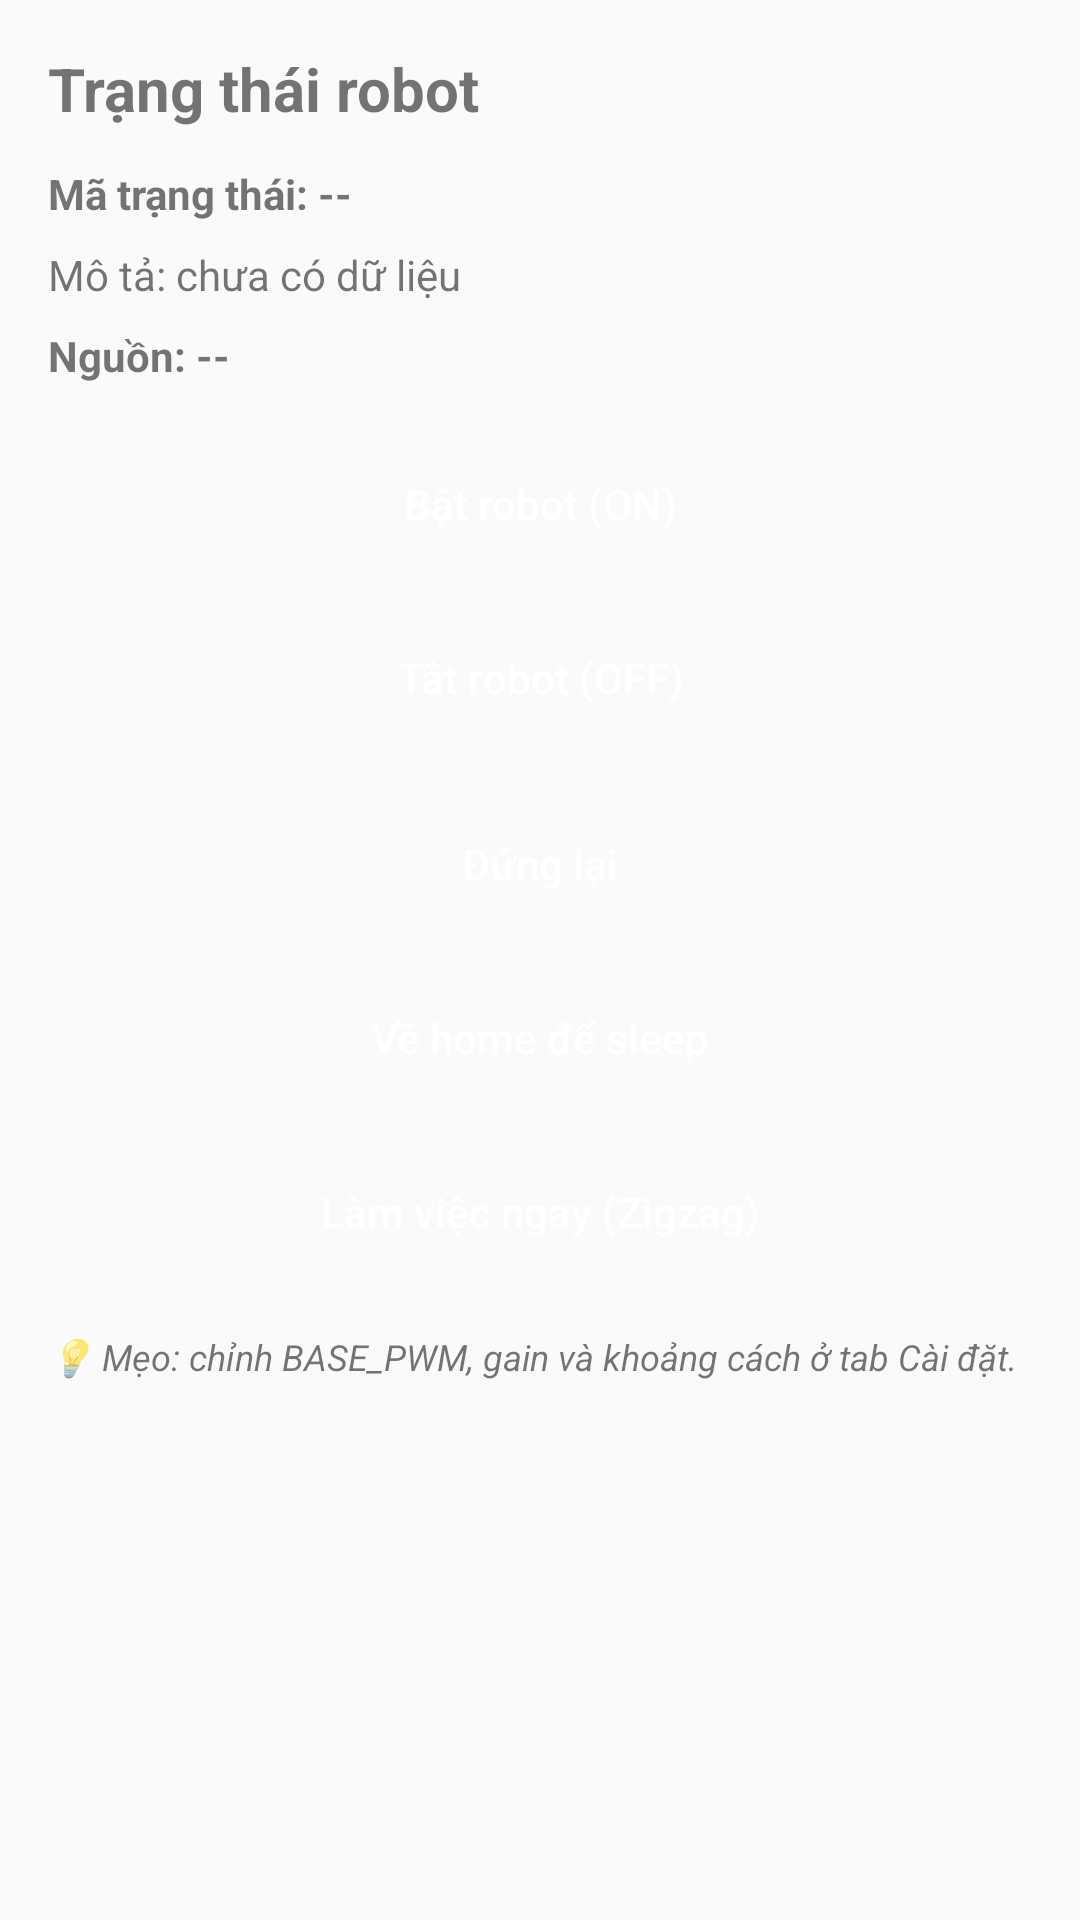

The Android layout XML behind this screen, and the referenced resources:
<!-- AndroidManifest.xml: application theme Theme.QuanLyRobotQuetNha -->
<!-- res/layout/fragment_status.xml -->
<?xml version="1.0" encoding="utf-8"?>
<LinearLayout xmlns:android="http://schemas.android.com/apk/res/android"
    android:layout_width="match_parent"
    android:layout_height="match_parent"
    android:orientation="vertical"
    android:padding="16dp">

    <TextView
        android:layout_width="match_parent"
        android:layout_height="wrap_content"
        android:text="Trạng thái robot"
        android:textSize="20sp"
        android:textStyle="bold" />

    <TextView
        android:id="@+id/tvStatusCode"
        android:layout_width="match_parent"
        android:layout_height="wrap_content"
        android:layout_marginTop="12dp"
        android:text="Mã trạng thái: --"
        android:textStyle="bold" />

    <TextView
        android:id="@+id/tvStatusDesc"
        android:layout_width="match_parent"
        android:layout_height="wrap_content"
        android:layout_marginTop="8dp"
        android:text="Mô tả: chưa có dữ liệu" />

    <TextView
        android:id="@+id/tvPowerState"
        android:layout_width="match_parent"
        android:layout_height="wrap_content"
        android:layout_marginTop="8dp"
        android:text="Nguồn: --"
        android:textStyle="bold" />

    <Button
        android:id="@+id/btnPowerOn"
        android:layout_width="match_parent"
        android:layout_height="wrap_content"
        android:layout_marginTop="16dp"
        android:background="@drawable/bg_button"
        android:text="Bật robot (ON)"
        android:textAllCaps="false"
        android:textColor="@color/white" />

    <Button
        android:id="@+id/btnPowerOff"
        android:layout_width="match_parent"
        android:layout_height="wrap_content"
        android:layout_marginTop="10dp"
        android:background="@drawable/bg_button"
        android:text="Tắt robot (OFF)"
        android:textAllCaps="false"
        android:textColor="@color/white" />

    <Button
        android:id="@+id/btnStop"
        android:layout_width="match_parent"
        android:layout_height="wrap_content"
        android:layout_marginTop="14dp"
        android:background="@drawable/bg_button"
        android:text="Đứng lại"
        android:textAllCaps="false"
        android:textColor="@color/white" />

    <Button
        android:id="@+id/btnGoHome"
        android:layout_width="match_parent"
        android:layout_height="wrap_content"
        android:layout_marginTop="10dp"
        android:background="@drawable/bg_button"
        android:text="Về home để sleep"
        android:textAllCaps="false"
        android:textColor="@color/white" />

    <Button
        android:id="@+id/btnWorkNow"
        android:layout_width="match_parent"
        android:layout_height="wrap_content"
        android:layout_marginTop="10dp"
        android:background="@drawable/bg_button"
        android:text="Làm việc ngay (Zigzag)"
        android:textAllCaps="false"
        android:textColor="@color/white" />

    <TextView
        android:layout_width="match_parent"
        android:layout_height="wrap_content"
        android:layout_marginTop="16dp"
        android:text="💡 Mẹo: chỉnh BASE_PWM, gain và khoảng cách ở tab Cài đặt."
        android:textSize="12sp"
        android:textStyle="italic" />

</LinearLayout>
<!-- resources referenced by this layout -->
<resources>
  <color name="white">#FFFFFFFF</color>
  <style name="Theme.QuanLyRobotQuetNha" parent="Theme.AppCompat.Light.NoActionBar" />
</resources>
